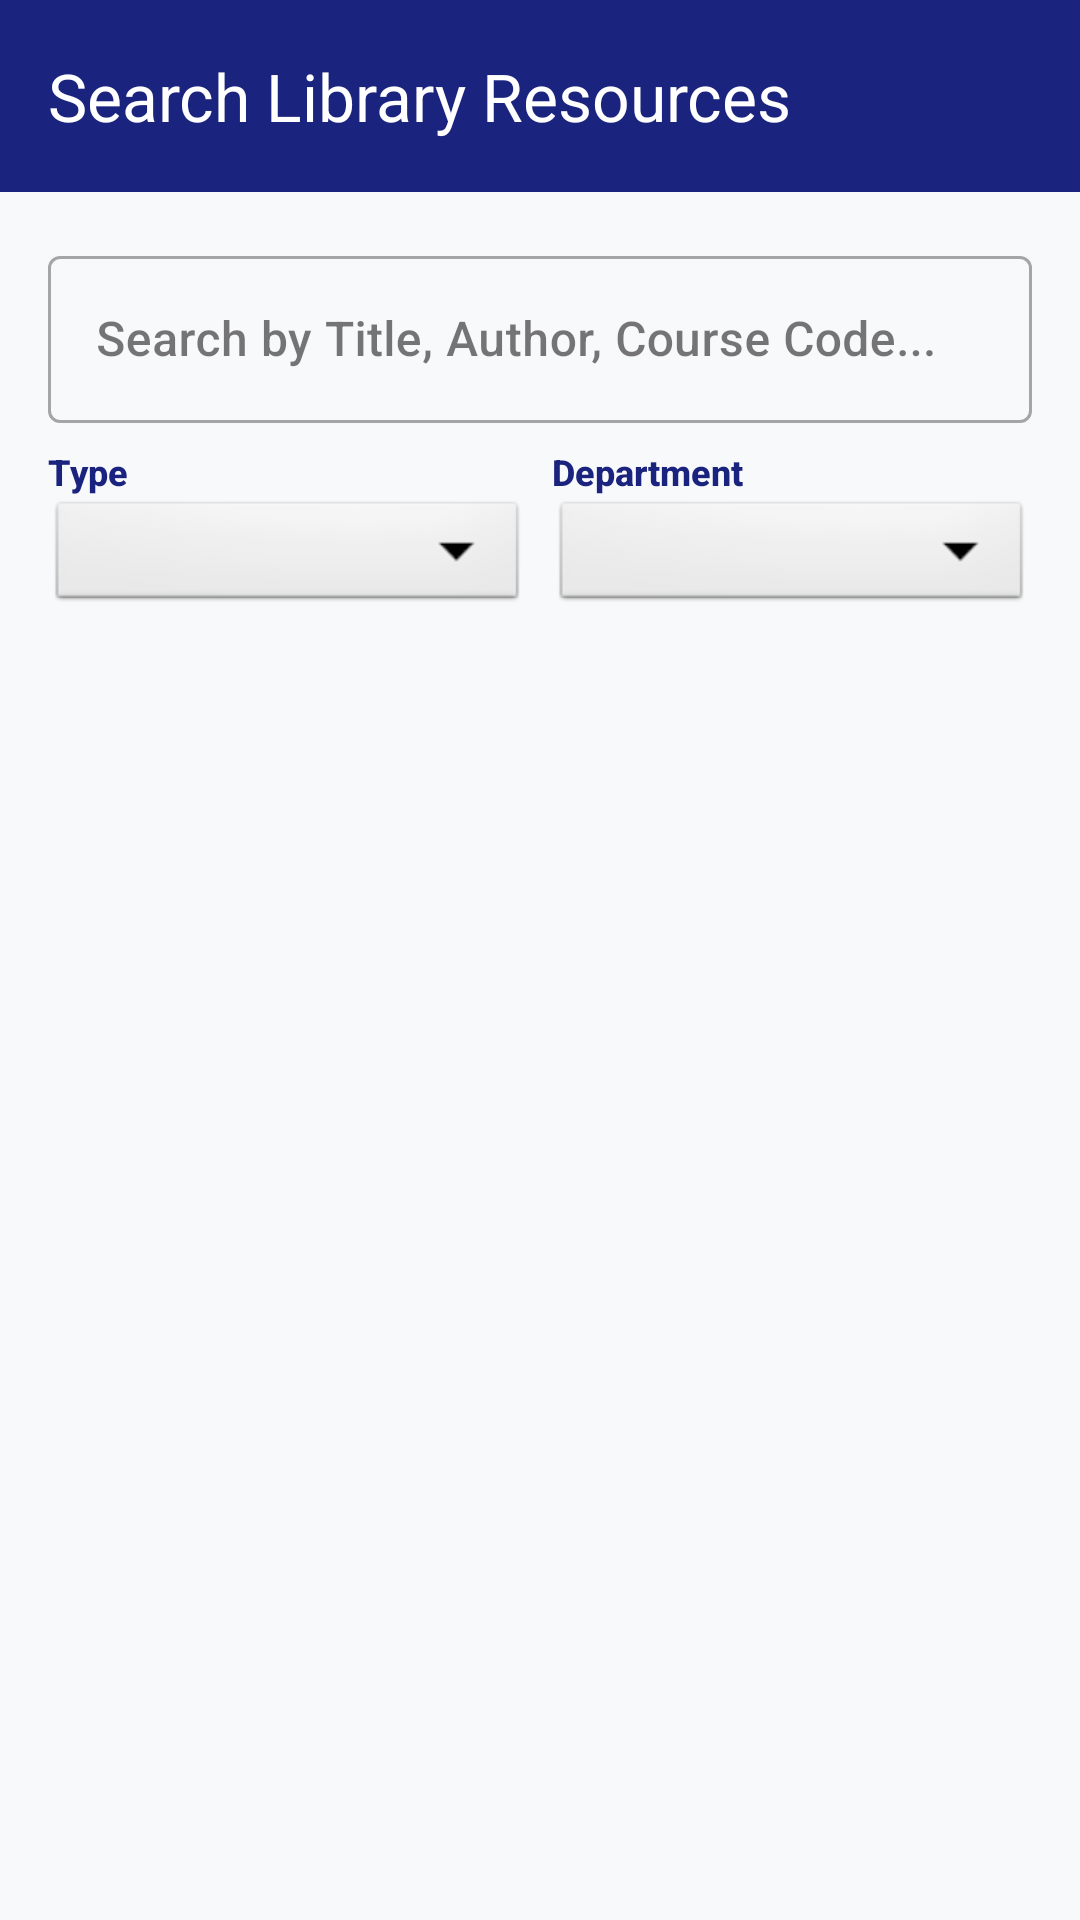

The Android layout XML behind this screen, and the referenced resources:
<!-- AndroidManifest.xml: application theme Theme.DLibrary -->
<!-- res/layout/fragment_search.xml -->
<?xml version="1.0" encoding="utf-8"?>
<LinearLayout xmlns:android="http://schemas.android.com/apk/res/android"
    xmlns:app="http://schemas.android.com/apk/res-auto"
    android:layout_width="match_parent"
    android:layout_height="match_parent"
    android:orientation="vertical"
    android:background="#F8F9FA">

    <com.google.android.material.appbar.MaterialToolbar
        android:layout_width="match_parent"
        android:layout_height="?attr/actionBarSize"
        android:background="#1A237E"
        app:title="Search Library Resources"
        app:titleTextColor="@color/white" />

    <LinearLayout
        android:layout_width="match_parent"
        android:layout_height="wrap_content"
        android:orientation="vertical"
        android:padding="16dp">

        <com.google.android.material.textfield.TextInputLayout
            style="@style/Widget.MaterialComponents.TextInputLayout.OutlinedBox"
            android:layout_width="match_parent"
            android:layout_height="wrap_content"
            app:startIconDrawable="@drawable/ic_search"
            android:hint="Search by Title, Author, Course Code...">

            <com.google.android.material.textfield.TextInputEditText
                android:id="@+id/input_search_query"
                android:layout_width="match_parent"
                android:layout_height="wrap_content"
                android:inputType="text" />

        </com.google.android.material.textfield.TextInputLayout>

        <LinearLayout
            android:layout_width="match_parent"
            android:layout_height="wrap_content"
            android:orientation="horizontal"
            android:layout_marginTop="8dp">

            <LinearLayout
                android:layout_width="0dp"
                android:layout_height="wrap_content"
                android:layout_weight="1"
                android:orientation="vertical"
                android:layout_marginEnd="4dp">

                <TextView
                    android:layout_width="wrap_content"
                    android:layout_height="wrap_content"
                    android:text="Type"
                    android:textColor="#1A237E"
                    android:textSize="12sp"
                    android:textStyle="bold" />

                <Spinner
                    android:id="@+id/search_spinner_type"
                    android:layout_width="match_parent"
                    android:layout_height="40dp"
                    android:background="@android:drawable/btn_dropdown" />
            </LinearLayout>

            <LinearLayout
                android:layout_width="0dp"
                android:layout_height="wrap_content"
                android:layout_weight="1"
                android:orientation="vertical"
                android:layout_marginStart="4dp">

                <TextView
                    android:layout_width="wrap_content"
                    android:layout_height="wrap_content"
                    android:text="Department"
                    android:textColor="#1A237E"
                    android:textSize="12sp"
                    android:textStyle="bold" />

                <Spinner
                    android:id="@+id/search_spinner_dept"
                    android:layout_width="match_parent"
                    android:layout_height="40dp"
                    android:background="@android:drawable/btn_dropdown" />
            </LinearLayout>

        </LinearLayout>

    </LinearLayout>

    <TextView
        android:id="@+id/txt_empty_search"
        android:layout_width="match_parent"
        android:layout_height="match_parent"
        android:gravity="center"
        android:text="No matching resources found"
        android:textColor="#888888"
        android:visibility="gone" />

    <androidx.recyclerview.widget.RecyclerView
        android:id="@+id/recycler_search_results"
        android:layout_width="match_parent"
        android:layout_height="match_parent"
        android:clipToPadding="false"
        android:paddingHorizontal="16dp"
        android:paddingBottom="16dp" />

</LinearLayout>
<!-- resources referenced by this layout -->
<resources>
  <color name="white">#FFFFFFFF</color>
  <style name="Theme.DLibrary" parent="Base.Theme.DLibrary" />
  <style name="Base.Theme.DLibrary" parent="Theme.Material3.DayNight.NoActionBar">
          <item name="colorPrimary">#0288D1</item>
          <item name="colorPrimaryVariant">#01579B</item>
          <item name="colorOnPrimary">@color/white</item>
          <item name="colorSecondary">#00BCD4</item>
          <item name="colorSecondaryVariant">#0288D1</item>
          <item name="colorOnSecondary">@color/white</item>
          <item name="android:fontFamily">sans-serif-medium</item>
          <item name="android:statusBarColor">#0288D1</item>
      </style>
</resources>
